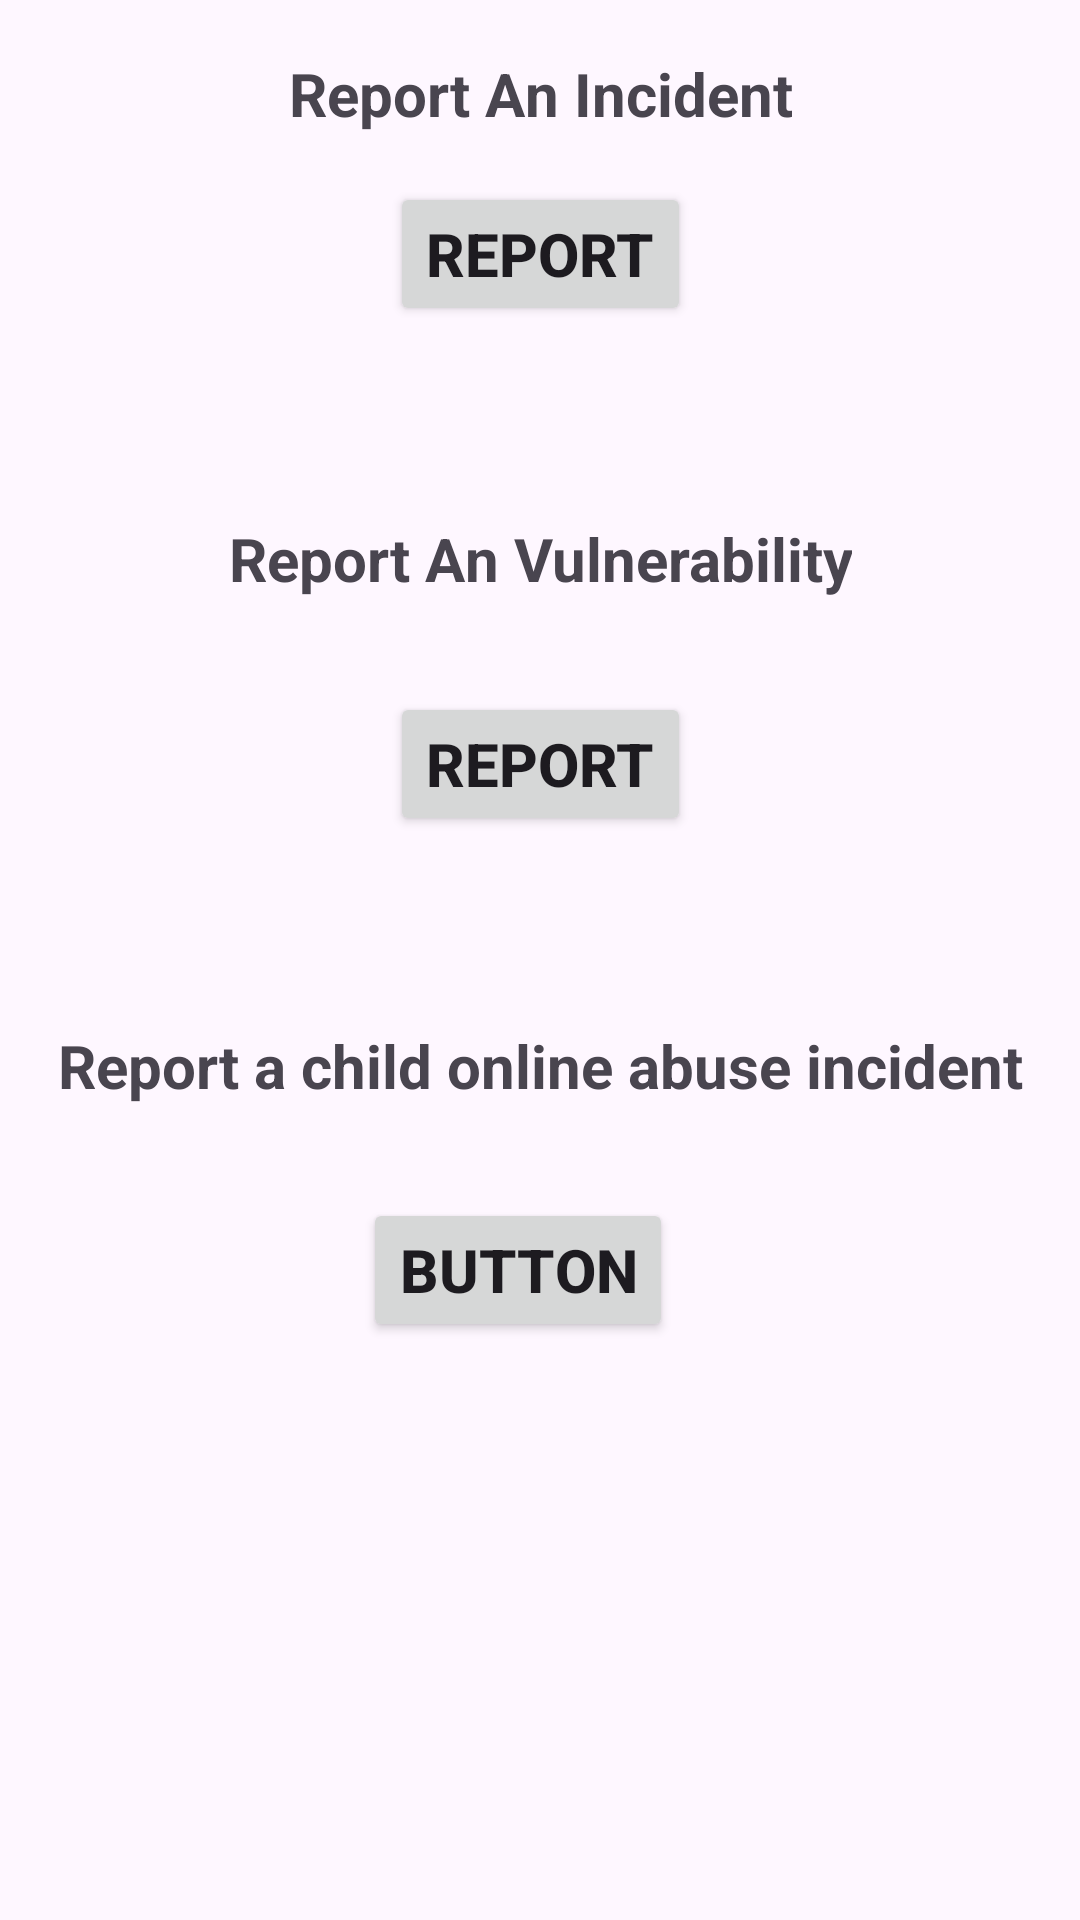

This screen was rendered from an Android layout file. Write that file and the resources it references.
<!-- AndroidManifest.xml: application theme Theme.ResponseActivity1 -->
<!-- res/layout/activity_main_1.xml -->
<?xml version="1.0" encoding="utf-8"?>
<androidx.constraintlayout.widget.ConstraintLayout xmlns:android="http://schemas.android.com/apk/res/android"
    xmlns:app="http://schemas.android.com/apk/res-auto"
    xmlns:tools="http://schemas.android.com/tools"
    android:layout_width="match_parent"
    android:layout_height="match_parent"
    android:paddingTop="0dp">

    <TextView
        android:id="@+id/textView3"
        android:layout_width="wrap_content"
        android:layout_height="wrap_content"
        android:layout_marginStart="152dp"
        android:layout_marginTop="26dp"
        android:layout_marginEnd="134dp"
        android:layout_marginBottom="686dp"
        android:text="Incident Response"
        android:textAlignment="center"
        android:textSize="30sp"
        android:textStyle="bold"
        app:layout_constraintBottom_toBottomOf="parent"
        app:layout_constraintEnd_toEndOf="parent"
        app:layout_constraintStart_toStartOf="parent"
        app:layout_constraintTop_toTopOf="parent" />

    <TextView
        android:id="@+id/textView4"
        android:layout_width="wrap_content"
        android:layout_height="wrap_content"
        android:layout_marginTop="48dp"
        android:text="Report An Incident"
        android:textAlignment="center"
        android:textSize="20sp"
        android:textStyle="bold"
        app:layout_constraintEnd_toEndOf="parent"
        app:layout_constraintStart_toStartOf="parent"
        app:layout_constraintTop_toBottomOf="@+id/textView3" />

    <Button
        android:id="@+id/button2"
        android:layout_width="wrap_content"
        android:layout_height="wrap_content"
        android:layout_marginTop="16dp"
        android:text="Report"
        android:textAlignment="center"
        android:textSize="20sp"
        android:textStyle="bold"
        app:iconPadding="1dp"
        app:layout_constraintEnd_toEndOf="parent"
        app:layout_constraintStart_toStartOf="parent"
        app:layout_constraintTop_toBottomOf="@+id/textView4" />

    <TextView
        android:id="@+id/textView5"
        android:layout_width="wrap_content"
        android:layout_height="wrap_content"
        android:layout_marginTop="64dp"
        android:text="Report An Vulnerability"
        android:textAlignment="center"
        android:textSize="20sp"
        android:textStyle="bold"
        app:layout_constraintEnd_toEndOf="parent"
        app:layout_constraintStart_toStartOf="parent"
        app:layout_constraintTop_toBottomOf="@+id/button2" />

    <Button
        android:id="@+id/button3"
        android:layout_width="wrap_content"
        android:layout_height="wrap_content"
        android:layout_marginTop="31dp"
        android:text="Report"
        android:textAlignment="center"
        android:textSize="20sp"
        android:textStyle="bold"
        app:layout_constraintEnd_toEndOf="parent"
        app:layout_constraintStart_toStartOf="parent"
        app:layout_constraintTop_toBottomOf="@+id/textView5" />

    <TextView
        android:id="@+id/textView6"
        android:layout_width="wrap_content"
        android:layout_height="wrap_content"
        android:layout_marginTop="63dp"
        android:text="Report a child online abuse incident"
        android:textAlignment="center"
        android:textSize="20sp"
        android:textStyle="bold"
        app:layout_constraintEnd_toEndOf="parent"
        app:layout_constraintStart_toStartOf="parent"
        app:layout_constraintTop_toBottomOf="@+id/button3" />

    <Button
        android:id="@+id/button5"
        android:layout_width="wrap_content"
        android:layout_height="wrap_content"
        android:layout_marginStart="153dp"
        android:layout_marginTop="33dp"
        android:layout_marginEnd="168dp"
        android:layout_marginBottom="195dp"
        android:text="Button"
        android:textAlignment="center"
        android:textSize="20sp"
        android:textStyle="bold"
        app:layout_constraintBottom_toBottomOf="parent"
        app:layout_constraintEnd_toEndOf="parent"
        app:layout_constraintStart_toStartOf="parent"
        app:layout_constraintTop_toBottomOf="@+id/textView6" />
</androidx.constraintlayout.widget.ConstraintLayout>
<!-- resources referenced by this layout -->
<resources>
  <style name="Theme.ResponseActivity1" parent="Base.Theme.ResponseActivity1" />
  <style name="Base.Theme.ResponseActivity1" parent="Theme.Material3.DayNight.NoActionBar">
          
          
      </style>
</resources>
